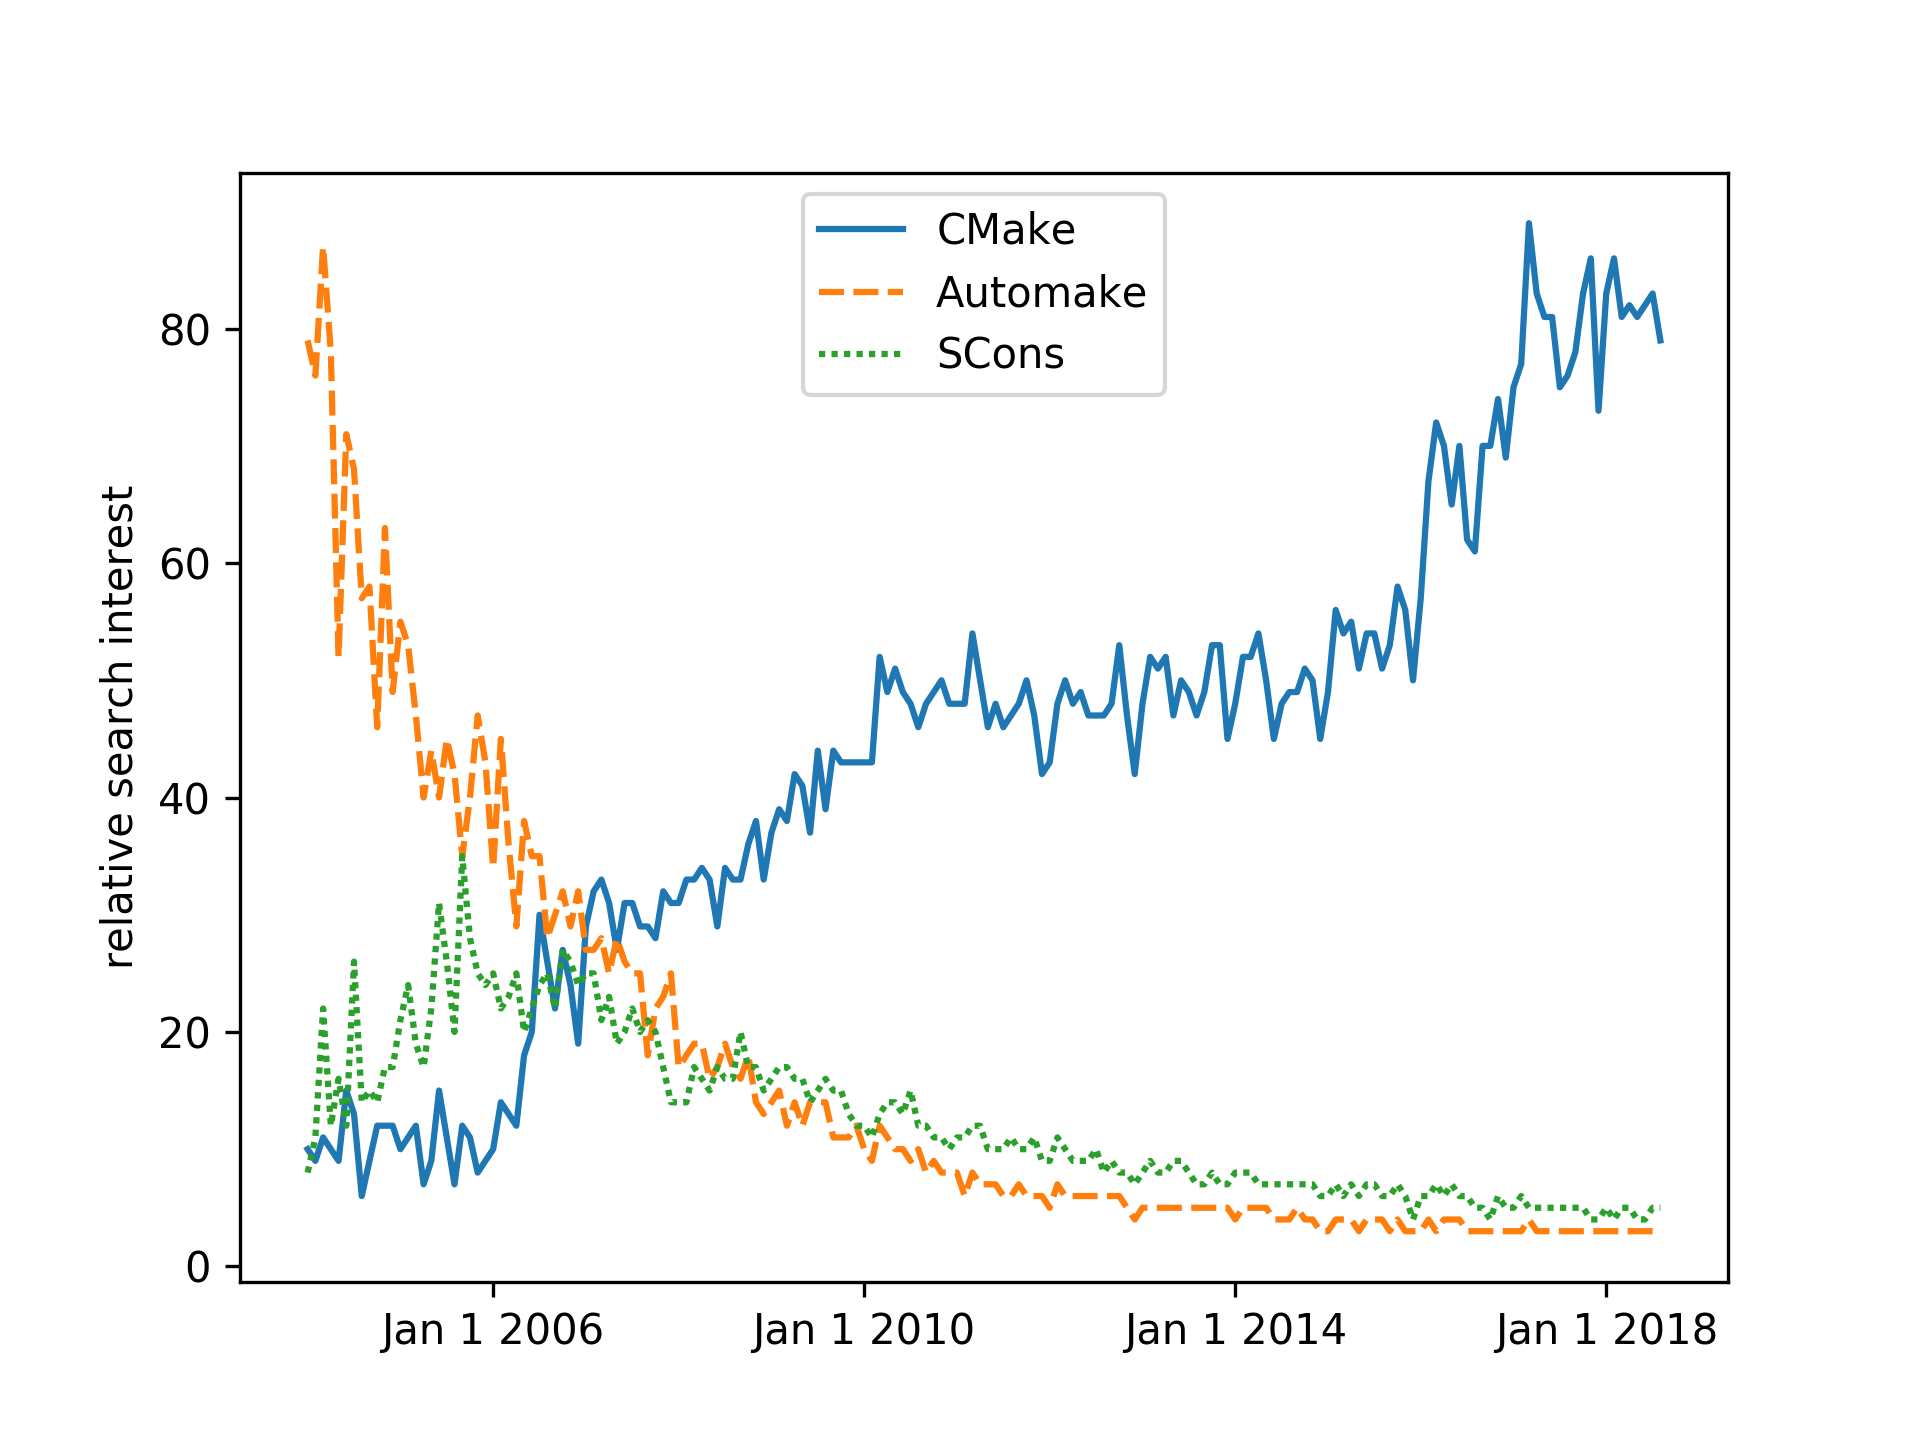

Data behind this chart, as committed beside it:
, CMake, Automake, GNU Make, SCons
2004-01, 10, 79, 84, 8
2004-02, 9, 76, 100, 11
2004-03, 11, 87, 90, 22
2004-04, 10, 78, 98, 12
2004-05, 9, 52, 70, 16
2004-06, 15, 71, 73, 12
2004-07, 13, 68, 77, 26
2004-08, 6, 57, 78, 14
2004-09, 9, 58, 73, 15
2004-10, 12, 46, 74, 14
2004-11, 12, 63, 70, 17
2004-12, 12, 49, 65, 17
2005-01, 10, 55, 68, 21
2005-02, 11, 53, 67, 24
2005-03, 12, 47, 73, 19
2005-04, 7, 40, 64, 17
2005-05, 9, 44, 65, 22
2005-06, 15, 40, 64, 31
2005-07, 11, 45, 62, 26
2005-08, 7, 42, 60, 20
2005-09, 12, 35, 53, 35
2005-10, 11, 40, 56, 28
2005-11, 8, 47, 57, 25
2005-12, 9, 43, 40, 24
2006-01, 10, 34, 53, 25
2006-02, 14, 45, 49, 22
2006-03, 13, 36, 43, 23
2006-04, 12, 29, 46, 25
2006-05, 18, 38, 46, 20
2006-06, 20, 35, 45, 22
2006-07, 30, 35, 38, 24
2006-08, 26, 28, 40, 25
2006-09, 22, 30, 46, 22
2006-10, 27, 32, 42, 27
2006-11, 24, 29, 45, 26
2006-12, 19, 32, 32, 24
2007-01, 29, 27, 33, 25
2007-02, 32, 27, 32, 25
2007-03, 33, 28, 33, 21
2007-04, 31, 25, 36, 23
2007-05, 27, 28, 35, 19
2007-06, 31, 26, 30, 20
2007-07, 31, 25, 28, 22
2007-08, 29, 25, 31, 20
2007-09, 29, 18, 28, 21
2007-10, 28, 22, 32, 20
2007-11, 32, 23, 28, 17
2007-12, 31, 25, 22, 14
2008-01, 31, 17, 29, 14
2008-02, 33, 18, 27, 14
2008-03, 33, 19, 24, 17
2008-04, 34, 19, 23, 16
2008-05, 33, 16, 23, 15
2008-06, 29, 17, 22, 17
2008-07, 34, 19, 21, 16
2008-08, 33, 17, 24, 16
2008-09, 33, 16, 23, 20
2008-10, 36, 18, 20, 17
2008-11, 38, 14, 23, 17
2008-12, 33, 13, 19, 15
... 116 more rows
